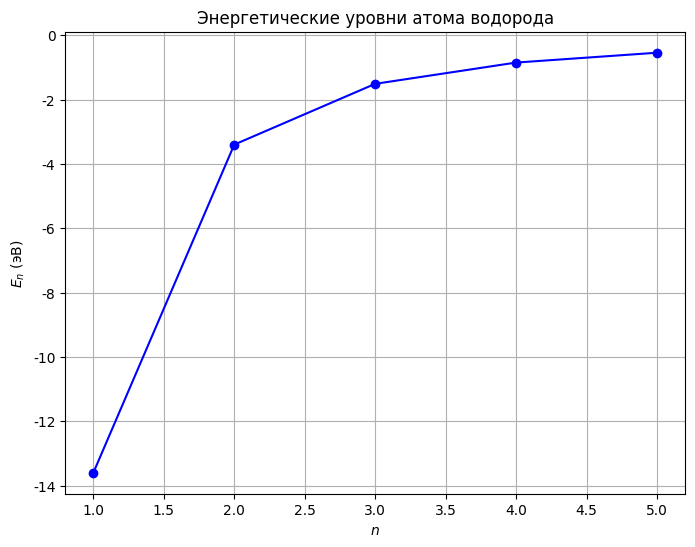

Write the Python code that produced this figure.
import matplotlib.pyplot as plt
plt.rcParams['font.family'] = 'Arial'
plt.rcParams['axes.unicode_minus'] = False

import numpy as np
import matplotlib.pyplot as plt

# Параметры
Z = 1
hbar = 1.054 * 10**-34  # Дж·с
E_n = lambda n: -13.6 * Z**2 / n**2

# Данные для графика
n_values = np.arange(1, 6)
E_values = E_n(n_values)

# Создание графика
plt.figure(figsize=(8, 6))
plt.plot(n_values, E_values, marker='o', linestyle='-', color='b')
plt.xlabel(r'$n$')
plt.ylabel(r'$E_n$ (эВ)')
plt.title(r'Энергетические уровни атома водорода')
plt.grid(True)

# Сохранение графика
target_path = r'C:\Users\alexa\conspectius-engine\data\runs\2026.05.12\22.24.34\09_grapher\assets\1___Энергетические_уровни_атома_водорода.png'
plt.savefig(target_path, facecolor='white', bbox_inches='tight')

# Закрытие всех графиков
plt.close('all')
